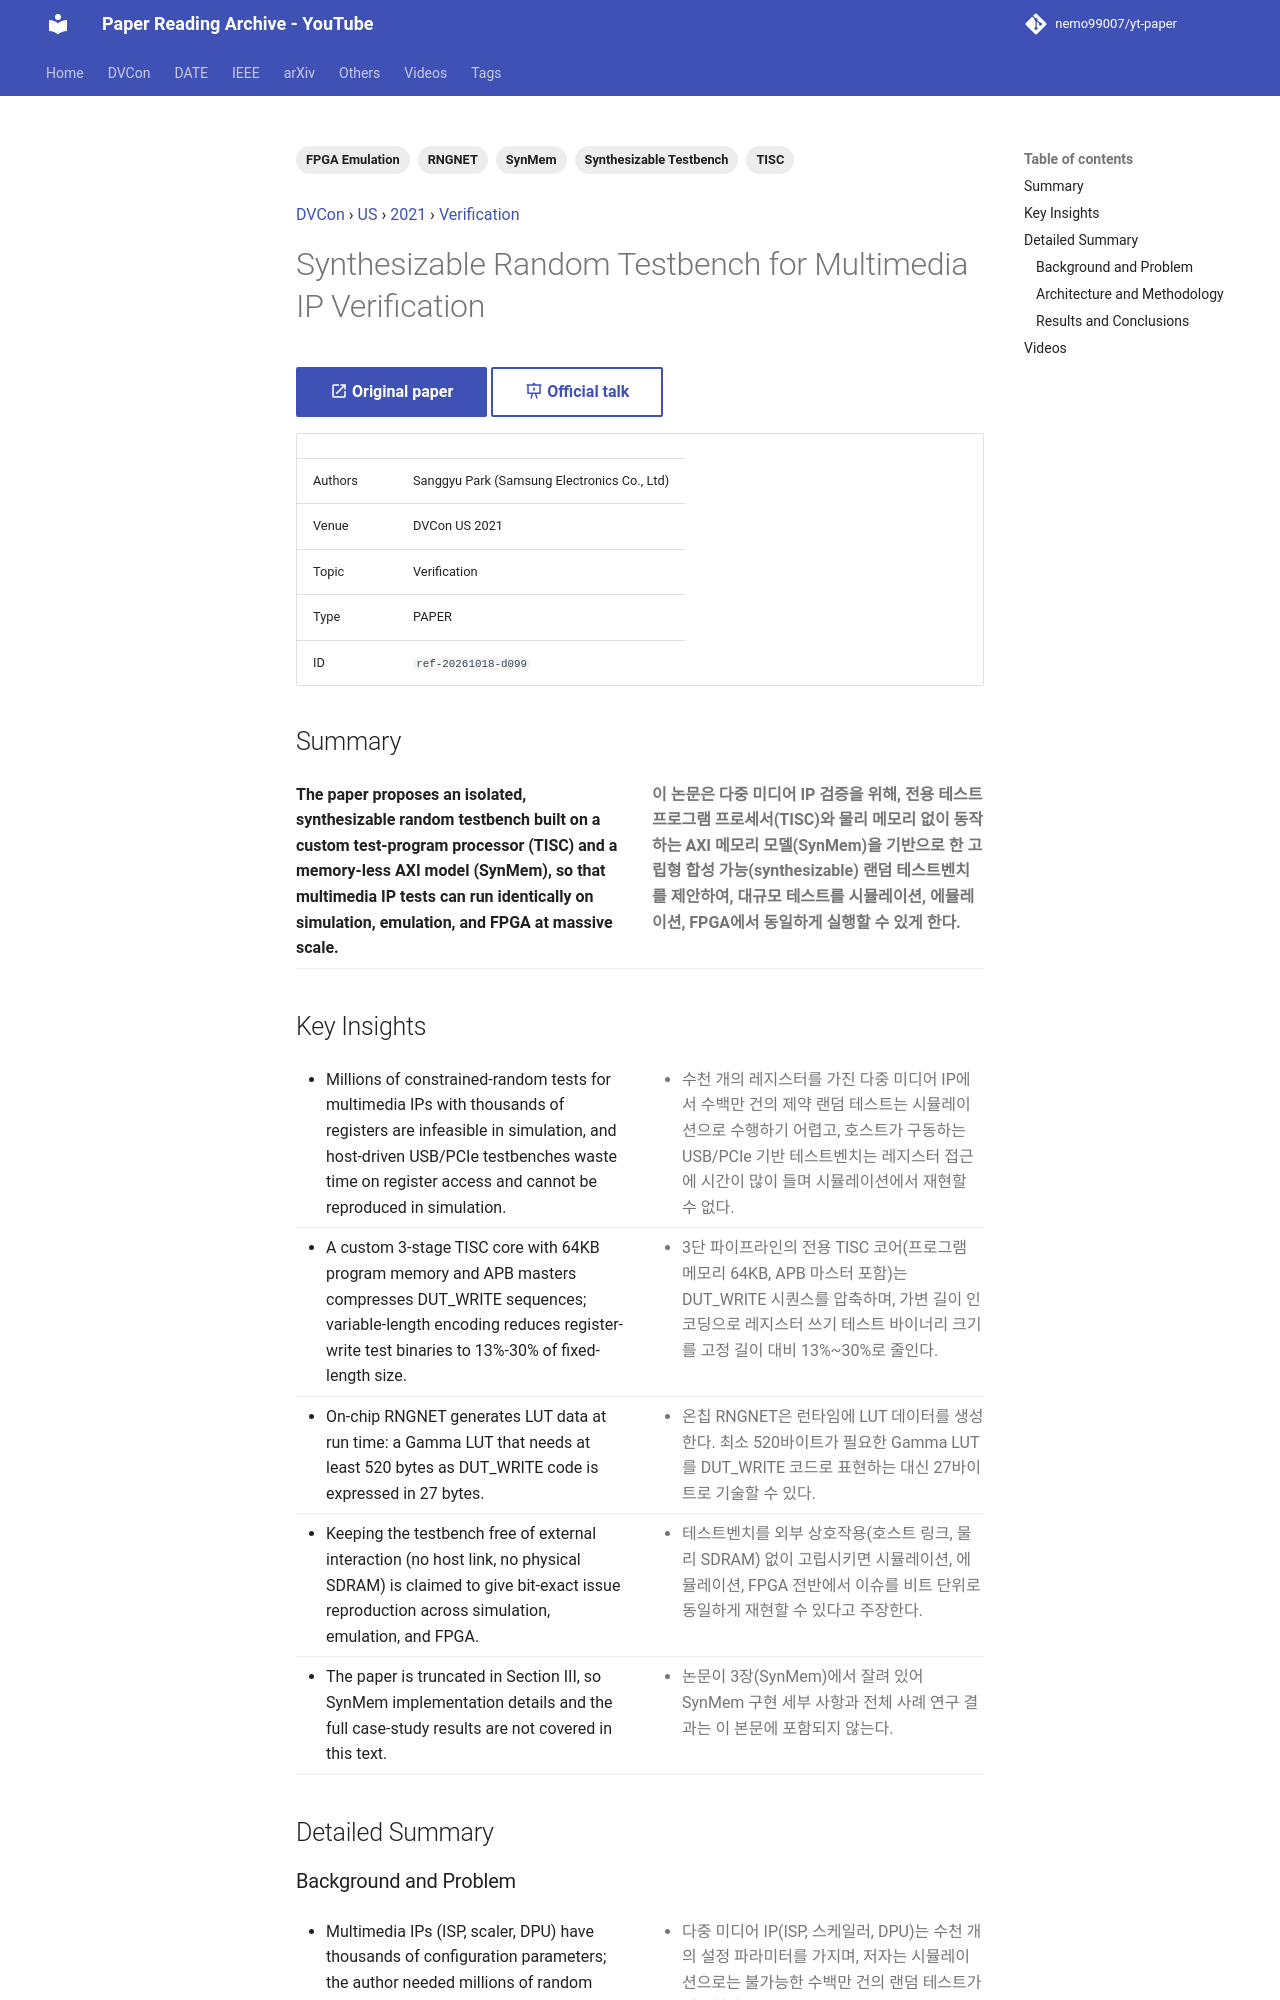

repository: nemo99007/yt-paper · page: papers/ref-20261018-d099-synthesizable-random-testbench-for-multimedia-ip-verificatio/index.html · generator: mkdocs

---
id: ref-20261018-d099
title: Synthesizable Random Testbench for Multimedia IP Verification
date: '2025-03-23'
venue: DVCon
region: US
year: 2021
category: Verification
tags:
- Synthesizable Testbench
- FPGA Emulation
- TISC
- SynMem
- RNGNET
source_type: PAPER
source_url: https://dvcon-proceedings.org/wp-content/uploads/synthesizable-random-testbench-for-multimedia-ip-verification.pdf
authors: Sanggyu Park (Samsung Electronics Co., Ltd)
youtube_videos:
- video_id: BEUFeKUEctY
  url: https://www.youtube.com/watch?v=BEUFeKUEctY
  title: '[DVCON2021]Synthesizable Random Testbench for Multimedia IP Verification'
  timestamp: null
---


<!-- generated by yt-paper; edits will be overwritten -->
[DVCon](../dvcon/index.md) › [US](../dvcon/us.md) › [2021](../dvcon/by-year.md#2021) › [Verification](../dvcon/by-topic.md#verification)

# Synthesizable Random Testbench for Multimedia IP Verification

[:material-open-in-new: Original paper](https://dvcon-proceedings.org/wp-content/uploads/synthesizable-random-testbench-for-multimedia-ip-verification.pdf){ .md-button .md-button--primary target=_blank } [:material-presentation-play: Official talk](https://youtu.be/7LNLY8Pstx0){ .md-button target=_blank }

| | |
|---|---|
| Authors | Sanggyu Park (Samsung Electronics Co., Ltd) |
| Venue | DVCon US 2021 |
| Topic | Verification |
| Type | PAPER |
| ID | `ref-20261018-d099` |

## Summary

<div class="bi" markdown>
<div class="bi-en" markdown>

**The paper proposes an isolated, synthesizable random testbench built on a custom test-program processor (TISC) and a memory-less AXI model (SynMem), so that multimedia IP tests can run identically on simulation, emulation, and FPGA at massive scale.**

</div>
<div class="bi-ko" markdown>

**이 논문은 다중 미디어 IP 검증을 위해, 전용 테스트 프로그램 프로세서(TISC)와 물리 메모리 없이 동작하는 AXI 메모리 모델(SynMem)을 기반으로 한 고립형 합성 가능(synthesizable) 랜덤 테스트벤치를 제안하여, 대규모 테스트를 시뮬레이션, 에뮬레이션, FPGA에서 동일하게 실행할 수 있게 한다.**

</div>
</div>

## Key Insights

<div class="bi" markdown>
<div class="bi-en" markdown>

- Millions of constrained-random tests for multimedia IPs with thousands of registers are infeasible in simulation, and host-driven USB/PCIe testbenches waste time on register access and cannot be reproduced in simulation.

</div>
<div class="bi-ko" markdown>

- 수천 개의 레지스터를 가진 다중 미디어 IP에서 수백만 건의 제약 랜덤 테스트는 시뮬레이션으로 수행하기 어렵고, 호스트가 구동하는 USB/PCIe 기반 테스트벤치는 레지스터 접근에 시간이 많이 들며 시뮬레이션에서 재현할 수 없다.

</div>
</div>

<div class="bi" markdown>
<div class="bi-en" markdown>

- A custom 3-stage TISC core with 64KB program memory and APB masters compresses DUT_WRITE sequences; variable-length encoding reduces register-write test binaries to 13%-30% of fixed-length size.

</div>
<div class="bi-ko" markdown>

- 3단 파이프라인의 전용 TISC 코어(프로그램 메모리 64KB, APB 마스터 포함)는 DUT_WRITE 시퀀스를 압축하며, 가변 길이 인코딩으로 레지스터 쓰기 테스트 바이너리 크기를 고정 길이 대비 13%~30%로 줄인다.

</div>
</div>

<div class="bi" markdown>
<div class="bi-en" markdown>

- On-chip RNGNET generates LUT data at run time: a Gamma LUT that needs at least 520 bytes as DUT_WRITE code is expressed in 27 bytes.

</div>
<div class="bi-ko" markdown>

- 온칩 RNGNET은 런타임에 LUT 데이터를 생성한다. 최소 520바이트가 필요한 Gamma LUT를 DUT_WRITE 코드로 표현하는 대신 27바이트로 기술할 수 있다.

</div>
</div>

<div class="bi" markdown>
<div class="bi-en" markdown>

- Keeping the testbench free of external interaction (no host link, no physical SDRAM) is claimed to give bit-exact issue reproduction across simulation, emulation, and FPGA.

</div>
<div class="bi-ko" markdown>

- 테스트벤치를 외부 상호작용(호스트 링크, 물리 SDRAM) 없이 고립시키면 시뮬레이션, 에뮬레이션, FPGA 전반에서 이슈를 비트 단위로 동일하게 재현할 수 있다고 주장한다.

</div>
</div>

<div class="bi" markdown>
<div class="bi-en" markdown>

- The paper is truncated in Section III, so SynMem implementation details and the full case-study results are not covered in this text.

</div>
<div class="bi-ko" markdown>

- 논문이 3장(SynMem)에서 잘려 있어 SynMem 구현 세부 사항과 전체 사례 연구 결과는 이 본문에 포함되지 않는다.

</div>
</div>

## Detailed Summary
